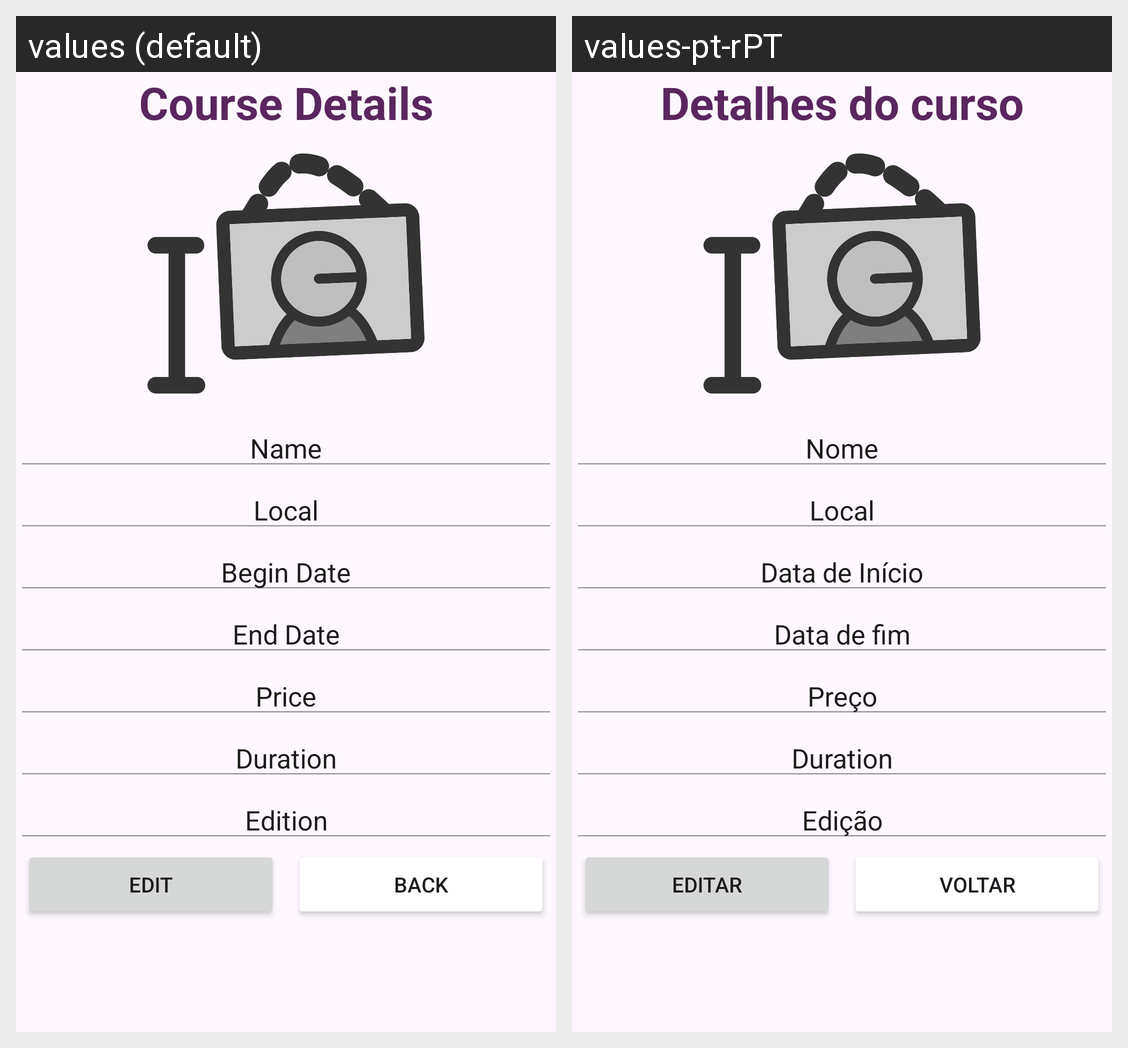

Here is an Android app screen in its default locale and in the app's own translations. Write out the translated-string differences for the strings that appear on this screen.
Android screen res/layout/activity_course_detail.xml rendered under 2 locales, left to right: values (default), values-pt-rPT. Device: Nexus 5 (rendered at 1080×1920; each locale shown at half size, 540×960, under a caption strip naming it); theme Theme.Projetomob_cesae.
Strings drawn on this screen, with the default value and each locale's value (text and hints the layout hard-codes, and strings that could not be matched under every locale, appear in the picture but are not listed):

course_details
  values: Course Details
  values-pt-rPT: Detalhes do curso

name
  values: Name
  values-pt-rPT: Nome

begindate
  values: Begin Date
  values-pt-rPT: Data de Início

end_date
  values: End Date
  values-pt-rPT: Data de fim

price
  values: Price
  values-pt-rPT: Preço

edition
  values: Edition
  values-pt-rPT: Edição

edit
  values: Edit
  values-pt-rPT: Editar

back
  values: Back
  values-pt-rPT: Voltar
